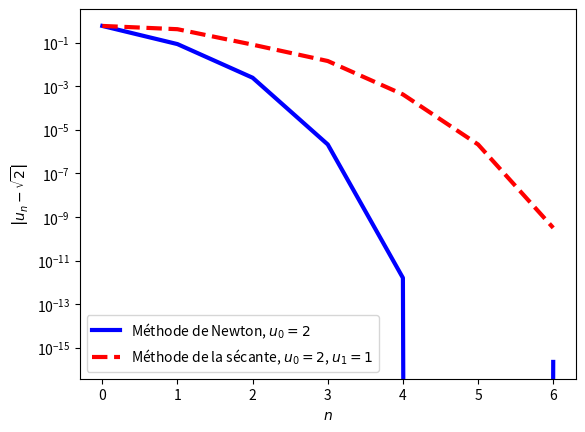

This figure's Python source:
from math import sin, cos, log, sqrt, pi
import matplotlib.pyplot as plt
def dichotomie_for(f, a, b, n):
    """Itérations de la dichotomie pour f(x)=0
       Préconditions : f(a) * f(b) <= 0
                       f continue sur [a,b]
                       epsilon > 0"""
    c, d = a, b
    fc, fd = f(c), f(d)
    L = []
    for i in range(n+1):
        m = (c + d) / 2.
        L.append(m)
        fm = f(m)
        if fc * fm <= 0:
            d, fd = m, fm
        else:
            c, fc = m, fm
    return L

def newton_for(f, fp, x0, n):
    """Itérations de la méthode de Newton pour f=0
       départ : x0, f' = fp, critère d'arrêt epsilon"""
    u = x0
    v = u - f(u)/fp(u)
    L = [u]
    for i in range(n):
        u, v = v, v - f(v)/fp(v)
        L.append(u)
    return L

def secante_for(f,u0,u1,n):
    """Zéro de f par la méthode de la sécante
    u0,u1 : deux premiers points
    eps : critère d'arrêt"""
    u,v = u0,u1
    L = [u]
    for i in range(n):
        p = (f(u)-f(v)) / (u-v)
        u,v = v,u - f(u)/p
        L.append(u)
    return L

def f(x) :
    return x**2-2

def fp(x) :
    return 2*x

def erreur(x,z):
    """log10 de l'erreur d'approximation de z par x"""
    if abs(x-z) <= 10**-16 : 
        return -16
    else : 
        return log(abs(x-z),10)

def compare_newton(n,nom_de_fichier):
    les_k = list(range(n+1))
    carre = newton_for(f,fp,2,n)
    y1 = [abs(c-sqrt(2)) for c in carre]
    sinus1 = newton_for(sin,cos,2,n)
    y2 = [abs(s-pi) for s in sinus1]
    sinus2 = newton_for(sin,cos,1,n)
    y3 = [abs(s) for s in sinus2]
    plt.clf()
    plt.plot(les_k,y1,'-b',label="$f:x\\mapsto x^2-2,\\ u_0=2,\\ \\ell=\\sqrt{2}$",linewidth=3)
    plt.plot(les_k,y2,'--r',label="$f=\\sin,\\ u_0=2,\\ \\ell=\\pi$",linewidth=3)
    plt.plot(les_k,y3,'-.g',label="$f=\\sin,\\ u_0=1,\\ \\ell=0$",linewidth=3)
    plt.xlabel("$n$")
    plt.ylabel("$\\left| u_n - \\ell \\right|$")
    plt.yscale('log')
    plt.legend(loc=0)
    plt.savefig(nom_de_fichier)

def compare_dicho_newton(n,nom_de_fichier):
    les_k = list(range(n+1))
    carren = newton_for(f,fp,2,n)
    y1 = [abs(c-sqrt(2)) for c in carren]
    carred = dichotomie_for(f,1,2,n)
    y2 = [abs(d-sqrt(2)) for d in carred]
    plt.clf()
    plt.plot(les_k,y1,'-b',label="Méthode de Newton, $u_0=2$",linewidth=3)
    plt.plot(les_k,y2,'--r',label="Méthode de la dichotomie sur $[1,2]$",linewidth=3)
    plt.xlabel("$n$")
    plt.ylabel("$\\log_{10}\\left| u_n - \\sqrt{2} \\right|$")
    plt.yscale('log')
    plt.legend(loc=0)
    plt.savefig(nom_de_fichier)

def compare_dicho(n,nom_de_fichier):
    les_k = list(range(n+1))
    carre = dichotomie_for(f,1,2,n)
    y1 = [erreur(c,sqrt(2)) for c in carre]
    sinus1 = dichotomie_for(sin,3,4,n)
    y2 = [erreur(s,pi) for s in sinus1]
    sinus2 = dichotomie_for(sin,-.5,.5,n)
    y3 = [erreur(s,0) for s in sinus2]
    plt.clf()
    plt.plot(les_k,y1,'-b',label="$f:x\\mapsto x^2$, sur $[1,2]$",linewidth=3)
    plt.plot(les_k,y2,'--r',label="$f=\\sin$, sur $[3,4]$",linewidth=3)
    plt.plot(les_k,y3,'-.g',label="$f=\\sin$, sur sur $[-1/2,1/2]$",linewidth=3)
    plt.xlabel("$n$")
    plt.ylabel("$\\log_{10}\\left| u_n - \\ell \\right|$")
    plt.legend(loc=0)
    plt.savefig(nom_de_fichier)

def compare_newton_secante(n,nom_de_fichier):
    les_k = list(range(n+1))
    carren = newton_for(f,fp,2,n)
    y1 = [abs(c-sqrt(2)) for c in carren]
    carres = secante_for(f,2,1,n)
    y2 = [abs(d-sqrt(2)) for d in carres]
    plt.clf()
    plt.plot(les_k,y1,'-b',label="Méthode de Newton, $u_0=2$",linewidth=3)
    plt.plot(les_k,y2,'--r',label="Méthode de la sécante, $u_0=2$, $u_1=1$",linewidth=3)
    plt.xlabel("$n$")
    plt.ylabel("$\\left| u_n - \\sqrt{2} \\right|$")
    plt.yscale('log')
    plt.legend(loc=0)
    plt.savefig(nom_de_fichier)

if __name__ == '__main__':
    compare_newton(5,'precision_newton.png')
    compare_newton_secante(6,'comparaison_newton_secante.png')

